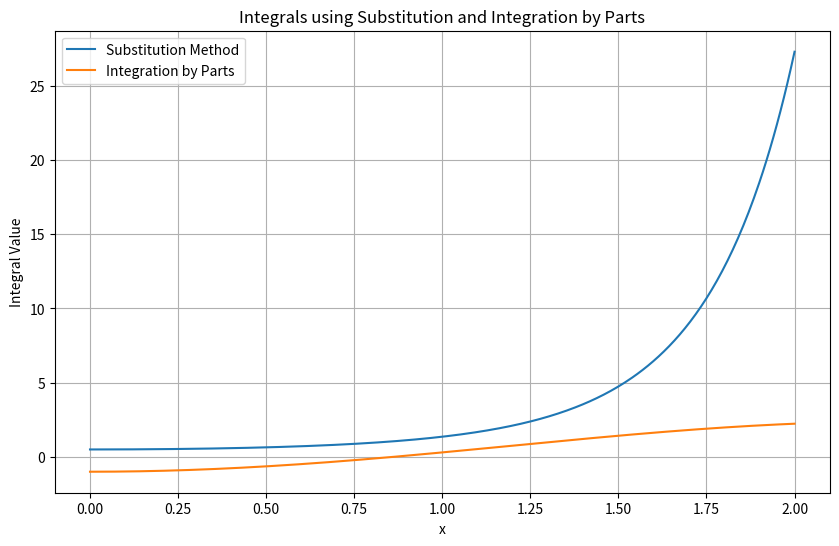

Recreate this plot in Python.
'''
Scegliere il metodo giusto per calcolare un integrale dipende dalla forma dell'integranda e dalle caratteristiche dell'integrale stesso. Esistono diverse tecniche standard per risolvere integrali, e la scelta del metodo dipenderà dalla complessità dell'integranda e dalla presenza di particolari strutture o pattern. Ecco alcuni dei metodi comuni:

1. **Sostituzione (o Cambio di variabile)**: Questo metodo è utile quando si può fare una sostituzione intelligente per semplificare l'integranda o renderla più riconoscibile.

2. **Per parti**: Utile quando l'integranda è il prodotto di due funzioni che possono essere differenziate o integrate più facilmente separatamente.

3. **Frazioni parziali**: Usato per integrare frazioni razionali, dove l'integranda è un rapporto di polinomi.

4. **Scomposizione in elementi semplici**: Utile per integrare funzioni razionali, scomponendo l'integranda in una somma di funzioni più semplici.

5. **Integrazione trigonometrica**: Utilizzato per integrare funzioni contenenti funzioni trigonometriche.

6. **Integrazione per funzioni speciali**: A volte è possibile riconoscere l'integranda come una funzione speciale con una formula di integrazione specifica.

7. **Metodo delle serie di potenze**: Può essere applicato quando l'integranda può essere rappresentata come una serie infinita di potenze di una variabile.

8. **Metodo delle mappe di contorno (analisi complessa)**: Applicato in alcune situazioni speciali, particolarmente utilizzato quando si lavora con funzioni complesse.

Per scegliere il metodo più appropriato, è utile avere una buona comprensione dei vari metodi e della struttura dell'integranda. Spesso, l'esperienza e la pratica aiutano a sviluppare l'intuizione su quale metodo potrebbe funzionare meglio in una determinata situazione. Inoltre, provare vari metodi può essere utile se non si è sicuri del percorso migliore da seguire.
'''

import numpy as np
import matplotlib.pyplot as plt

# Definire le funzioni integrate
def integrate_substitution(x):
    return 0.5 * np.exp(x**2)

def integrate_by_parts(x):
    return x * np.sin(x) - np.cos(x)

# Definire l'intervallo di x
x = np.linspace(0, 2, 400)

# Calcolare i risultati dei primi due integrali
result_substitution = integrate_substitution(x)
result_by_parts = integrate_by_parts(x)

# Creare il grafico
plt.figure(figsize=(10, 6))
plt.plot(x, result_substitution, label='Substitution Method')
plt.plot(x, result_by_parts, label='Integration by Parts')
plt.xlabel('x')
plt.ylabel('Integral Value')
plt.legend()
plt.title('Integrals using Substitution and Integration by Parts')
plt.grid(True)
plt.show()
